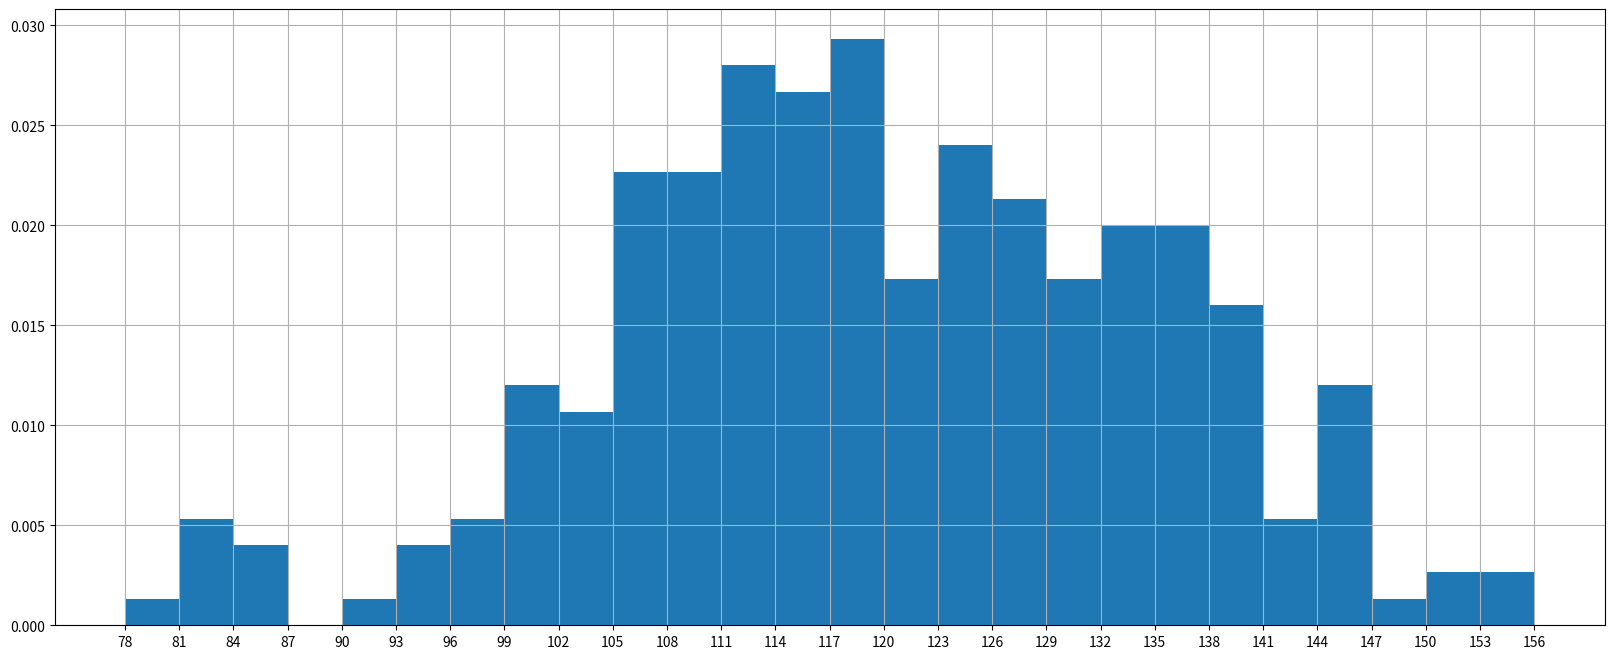

Python code for this plot:
'''
假设你获取了250部电影的时长(列表a中),希望统计出这些电影时长的分布状态(比如时长为100分钟到120分钟电影的数量,出现的频率)等信息,你应该如何呈现这些数据?
a=[131,  98, 125, 131, 124, 139, 131, 117, 128, 108, 135, 138, 131, 102, 107, 114, 119, 128, 121, 142, 127, 130, 124, 101, 110, 116, 117, 110, 128, 128, 115,  99, 136, 126, 134,  95, 138, 117, 111,78, 132, 124, 113, 150, 110, 117,  86,  95, 144, 105, 126, 130,126, 130, 126, 116, 123, 106, 112, 138, 123,  86, 101,  99, 136,123, 117, 119, 105, 137, 123, 128, 125, 104, 109, 134, 125, 127,105, 120, 107, 129, 116, 108, 132, 103, 136, 118, 102, 120, 114,105, 115, 132, 145, 119, 121, 112, 139, 125, 138, 109, 132, 134,156, 106, 117, 127, 144, 139, 139, 119, 140,  83, 110, 102,123,107, 143, 115, 136, 118, 139, 123, 112, 118, 125, 109, 119, 133,112, 114, 122, 109, 106, 123, 116, 131, 127, 115, 118, 112, 135,115, 146, 137, 116, 103, 144,  83, 123, 111, 110, 111, 100, 154,136, 100, 118, 119, 133, 134, 106, 129, 126, 110, 111, 109, 141,120, 117, 106, 149, 122, 122, 110, 118, 127, 121, 114, 125, 126,114, 140, 103, 130, 141, 117, 106, 114, 121, 114, 133, 137,  92,121, 112, 146,  97, 137, 105,  98, 117, 112,  81,  97, 139, 113,134, 106, 144, 110, 137, 137, 111, 104, 117, 100, 111, 101, 110,105, 129, 137, 112, 120, 113, 133, 112,  83,  94, 146, 133, 101,131, 116, 111,  84, 137, 115, 122, 106, 144, 109, 123, 116, 111,111, 133, 150]
'''
from matplotlib import pyplot as plt

a = [131, 98, 125, 131, 124, 139, 131, 117, 128, 108, 135, 138, 131, 102, 107, 114, 119, 128, 121, 142, 127, 130, 124,
     101, 110, 116, 117, 110, 128, 128, 115, 99, 136, 126, 134, 95, 138, 117, 111, 78, 132, 124, 113, 150, 110, 117, 86,
     95, 144, 105, 126, 130, 126, 130, 126, 116, 123, 106, 112, 138, 123, 86, 101, 99, 136, 123, 117, 119, 105, 137,
     123, 128, 125, 104, 109, 134, 125, 127, 105, 120, 107, 129, 116, 108, 132, 103, 136, 118, 102, 120, 114, 105, 115,
     132, 145, 119, 121, 112, 139, 125, 138, 109, 132, 134, 156, 106, 117, 127, 144, 139, 139, 119, 140, 83, 110, 102,
     123, 107, 143, 115, 136, 118, 139, 123, 112, 118, 125, 109, 119, 133, 112, 114, 122, 109, 106, 123, 116, 131, 127,
     115, 118, 112, 135, 115, 146, 137, 116, 103, 144, 83, 123, 111, 110, 111, 100, 154, 136, 100, 118, 119, 133, 134,
     106, 129, 126, 110, 111, 109, 141, 120, 117, 106, 149, 122, 122, 110, 118, 127, 121, 114, 125, 126, 114, 140, 103,
     130, 141, 117, 106, 114, 121, 114, 133, 137, 92, 121, 112, 146, 97, 137, 105, 98, 117, 112, 81, 97, 139, 113, 134,
     106, 144, 110, 137, 137, 111, 104, 117, 100, 111, 101, 110, 105, 129, 137, 112, 120, 113, 133, 112, 83, 94, 146,
     133, 101, 131, 116, 111, 84, 137, 115, 122, 106, 144, 109, 123, 116, 111, 111, 133, 150]
# 计算组数
d = 3  # 组距
num_bins = (max(a) - min(a)) // d
# 设置图片大小
plt.figure(figsize=(20, 8), dpi=80)
plt.hist(a, num_bins, density=True) #density 频率
# 设置x的刻度
plt.xticks(range(min(a), max(a) + d, d))
# 画网格
plt.grid()
plt.show()
